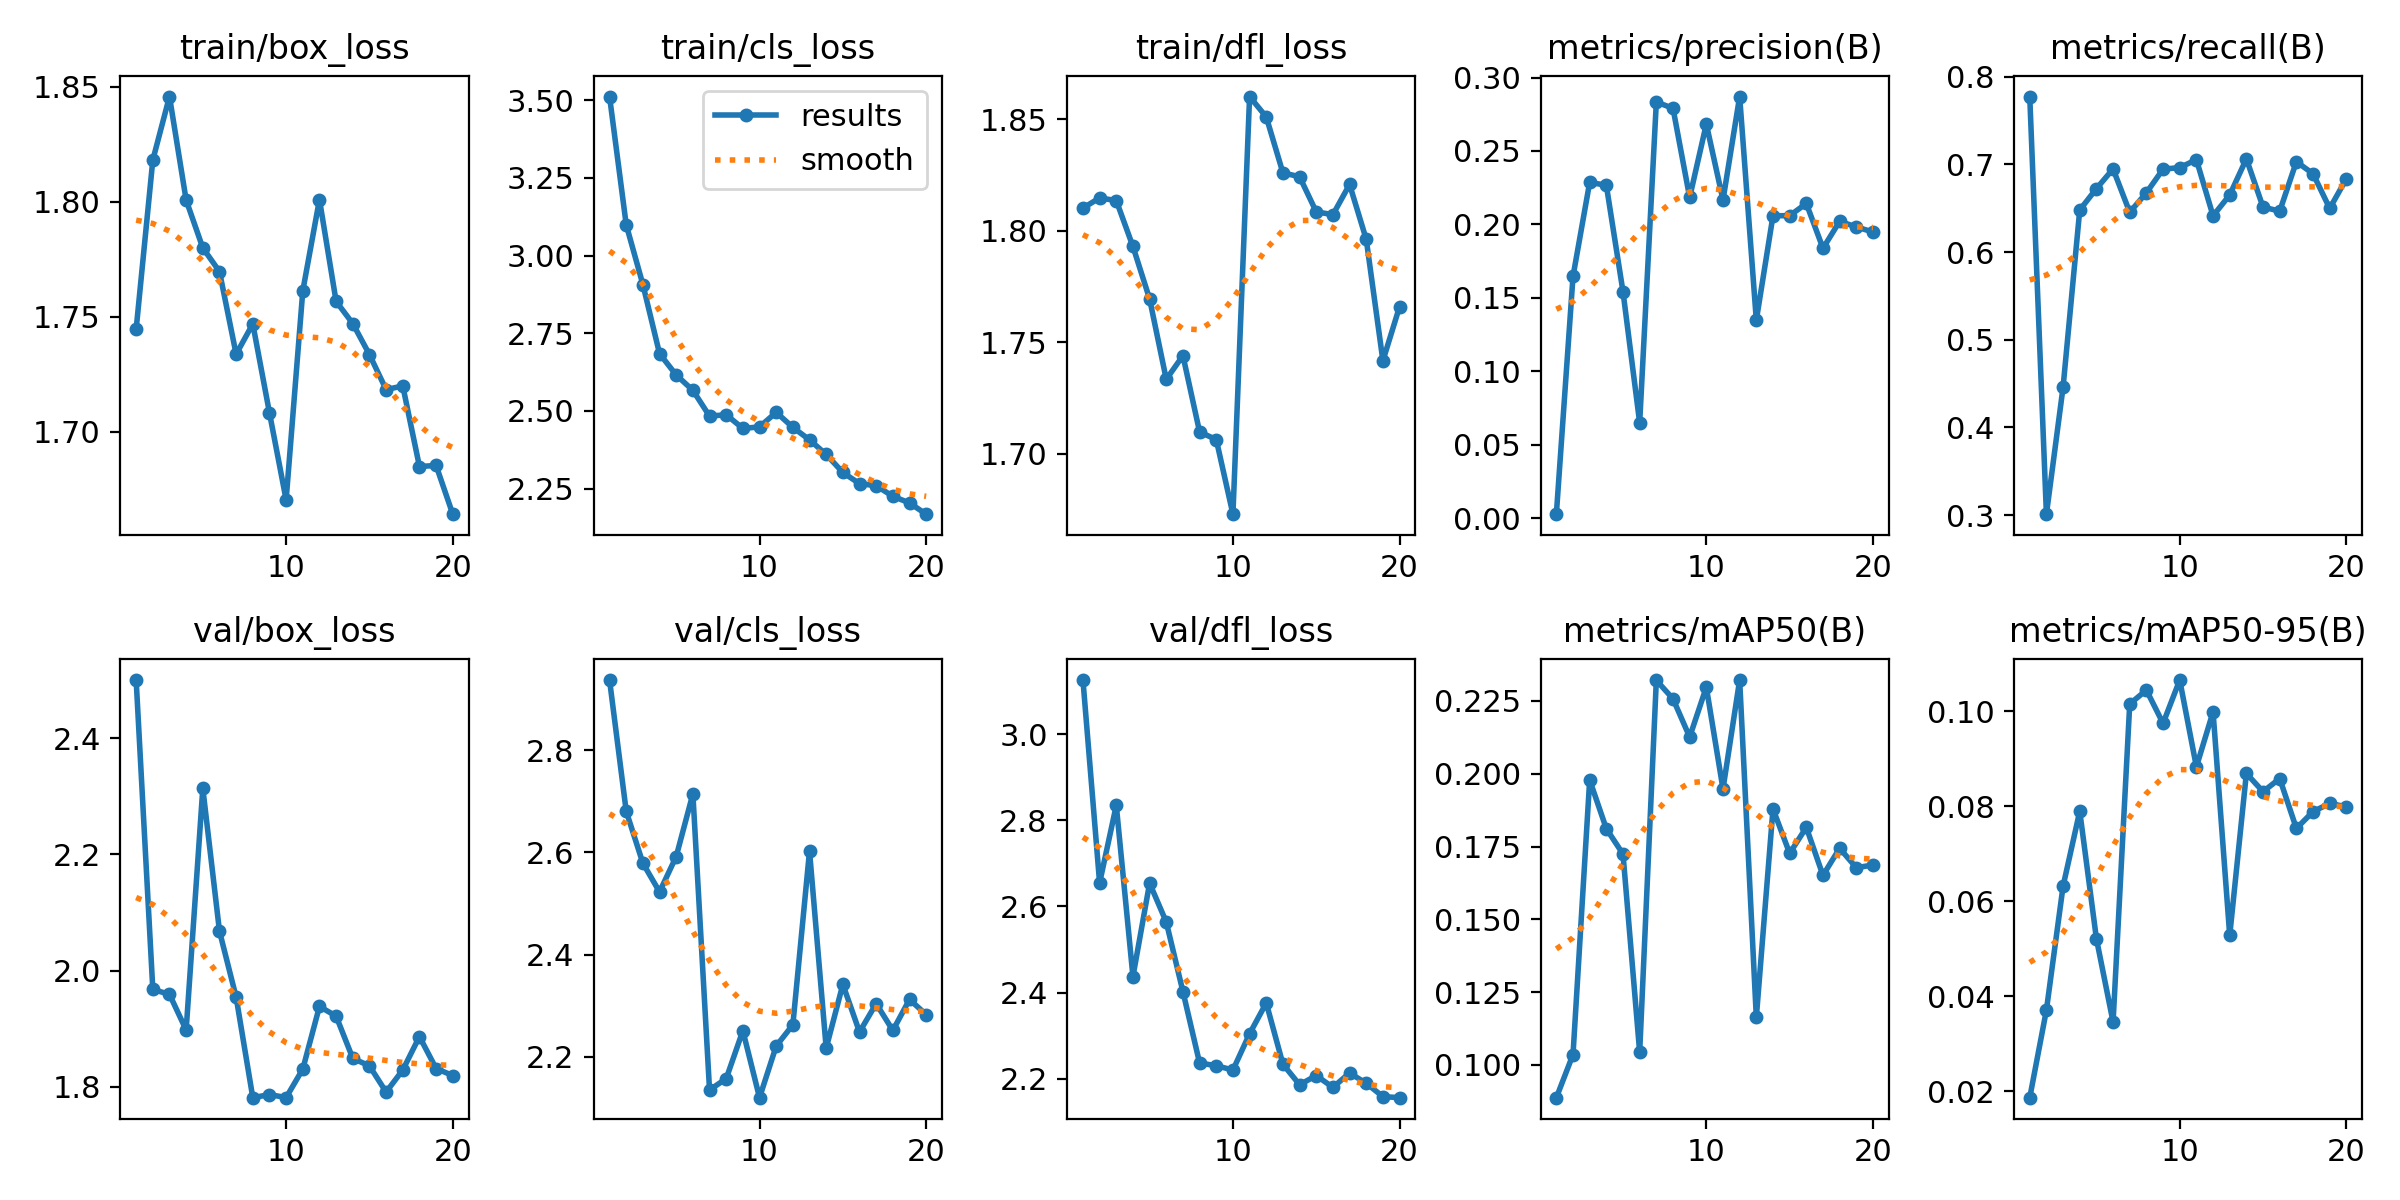

Source data for this figure (header and first rows):
epoch, time, train/box_loss, train/cls_loss, train/dfl_loss, metrics/precision(B), metrics/recall(B), metrics/mAP50(B), metrics/mAP50-95(B), val/box_loss, val/cls_loss, val/dfl_loss, lr/pg0, lr/pg1, lr/pg2
1, 28.42, 1.745, 3.512, 1.81, 0.00268, 0.7774, 0.08876, 0.01868, 2.5, 2.937, 3.126, 0.0005485, 0.0005485, 0.0005485
2, 48.56, 1.818, 3.099, 1.815, 0.1646, 0.301, 0.1036, 0.03711, 1.968, 2.681, 2.655, 0.00105, 0.00105, 0.00105
3, 68.54, 1.846, 2.907, 1.814, 0.2287, 0.4458, 0.1978, 0.06317, 1.959, 2.579, 2.835, 0.001496, 0.001496, 0.001496
4, 88.38, 1.801, 2.684, 1.793, 0.2266, 0.648, 0.1811, 0.07894, 1.898, 2.523, 2.437, 0.001419, 0.001419, 0.001419
5, 108.2, 1.78, 2.616, 1.77, 0.1541, 0.6723, 0.1724, 0.05214, 2.314, 2.592, 2.654, 0.001337, 0.001337, 0.001337
6, 128.4, 1.77, 2.566, 1.733, 0.06496, 0.6948, 0.1044, 0.03459, 2.068, 2.715, 2.564, 0.001254, 0.001254, 0.001254
7, 148.4, 1.734, 2.483, 1.744, 0.2833, 0.6454, 0.2321, 0.1015, 1.954, 2.135, 2.402, 0.001172, 0.001172, 0.001172
8, 169.1, 1.747, 2.488, 1.71, 0.2791, 0.6676, 0.2257, 0.1044, 1.782, 2.157, 2.236, 0.001089, 0.001089, 0.001089
9, 189.9, 1.708, 2.444, 1.706, 0.2184, 0.6946, 0.2126, 0.09743, 1.787, 2.251, 2.23, 0.001007, 0.001007, 0.001007
10, 210.1, 1.67, 2.449, 1.673, 0.2684, 0.6963, 0.2297, 0.1065, 1.782, 2.12, 2.22, 0.0009244, 0.0009244, 0.0009244
11, 262.9, 1.761, 2.495, 1.86, 0.2166, 0.7054, 0.1948, 0.08828, 1.831, 2.221, 2.304, 0.0008418, 0.0008418, 0.0008418
12, 283.4, 1.801, 2.447, 1.851, 0.2871, 0.6413, 0.2322, 0.09985, 1.938, 2.262, 2.376, 0.0007593, 0.0007593, 0.0007593
13, 303.3, 1.757, 2.407, 1.826, 0.1348, 0.6651, 0.1163, 0.05281, 1.922, 2.603, 2.234, 0.0006768, 0.0006768, 0.0006768
14, 323, 1.747, 2.36, 1.824, 0.2059, 0.7063, 0.1879, 0.0869, 1.849, 2.217, 2.186, 0.0005943, 0.0005943, 0.0005943
15, 343.1, 1.734, 2.302, 1.809, 0.2059, 0.6513, 0.1727, 0.08306, 1.836, 2.342, 2.207, 0.0005118, 0.0005118, 0.0005118
16, 363.1, 1.718, 2.266, 1.807, 0.2142, 0.6466, 0.1816, 0.08582, 1.791, 2.248, 2.18, 0.0004293, 0.0004293, 0.0004293
17, 383.6, 1.72, 2.259, 1.821, 0.1837, 0.7031, 0.1651, 0.07532, 1.829, 2.304, 2.213, 0.0003467, 0.0003467, 0.0003467
18, 405.6, 1.685, 2.225, 1.796, 0.2021, 0.6893, 0.1744, 0.07886, 1.887, 2.251, 2.189, 0.0002642, 0.0002642, 0.0002642
19, 429, 1.685, 2.204, 1.742, 0.1983, 0.6498, 0.1677, 0.08059, 1.832, 2.312, 2.158, 0.0001817, 0.0001817, 0.0001817
20, 450.1, 1.664, 2.168, 1.766, 0.1948, 0.6836, 0.1687, 0.07987, 1.82, 2.283, 2.156, 9.91865e-05, 9.91865e-05, 9.91865e-05
